Dataset: data3 (GitHub, TylerLababidi/ASaAI). Classes: mild demented, moderate demented, non demented, very mild demented.

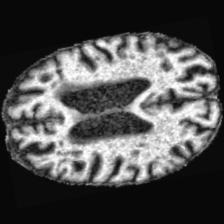
Label: very mild demented

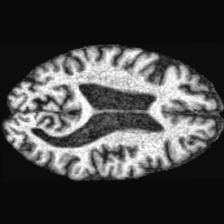
Label: mild demented

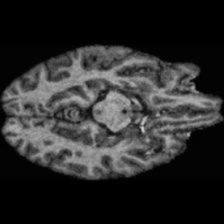
Label: non demented

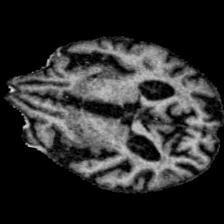
Label: moderate demented

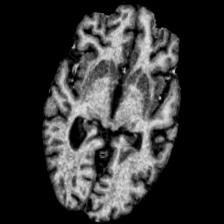
Label: very mild demented

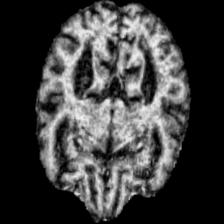
Label: mild demented
